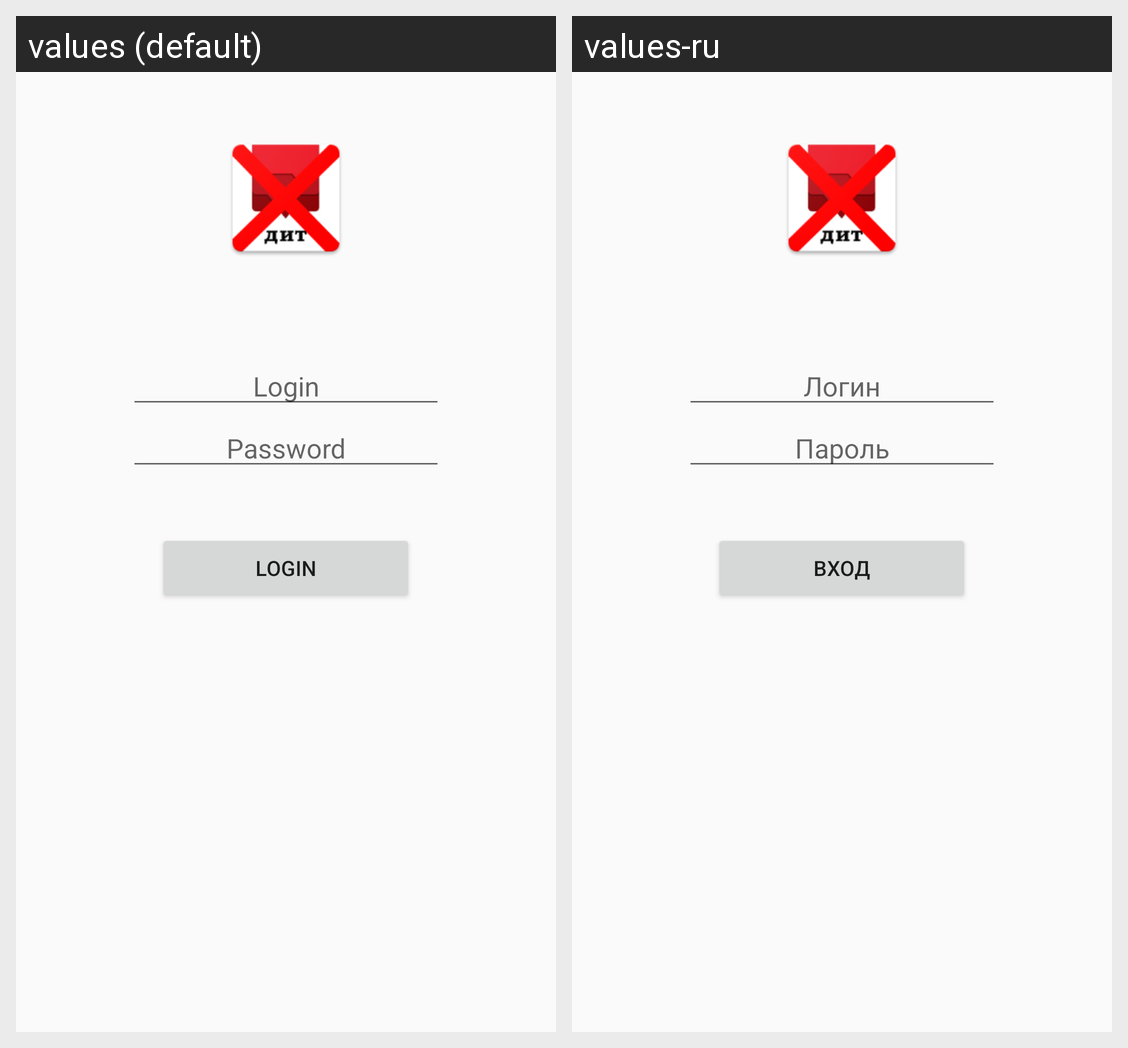

Locale-by-locale string values for the Android screen shown in this grid:
Android screen res/layout/activity_login.xml rendered under 2 locales, left to right: values (default), values-ru. Device: Nexus 5 (rendered at 1080×1920; each locale shown at half size, 540×960, under a caption strip naming it); theme AppTheme.
Strings drawn on this screen, with the default value and each locale's value (text and hints the layout hard-codes, and strings that could not be matched under every locale, appear in the picture but are not listed):

password
  values: Password
  values-ru: Пароль

login
  values: Login
  values-ru: Логин

login_action
  values: Login
  values-ru: Вход
